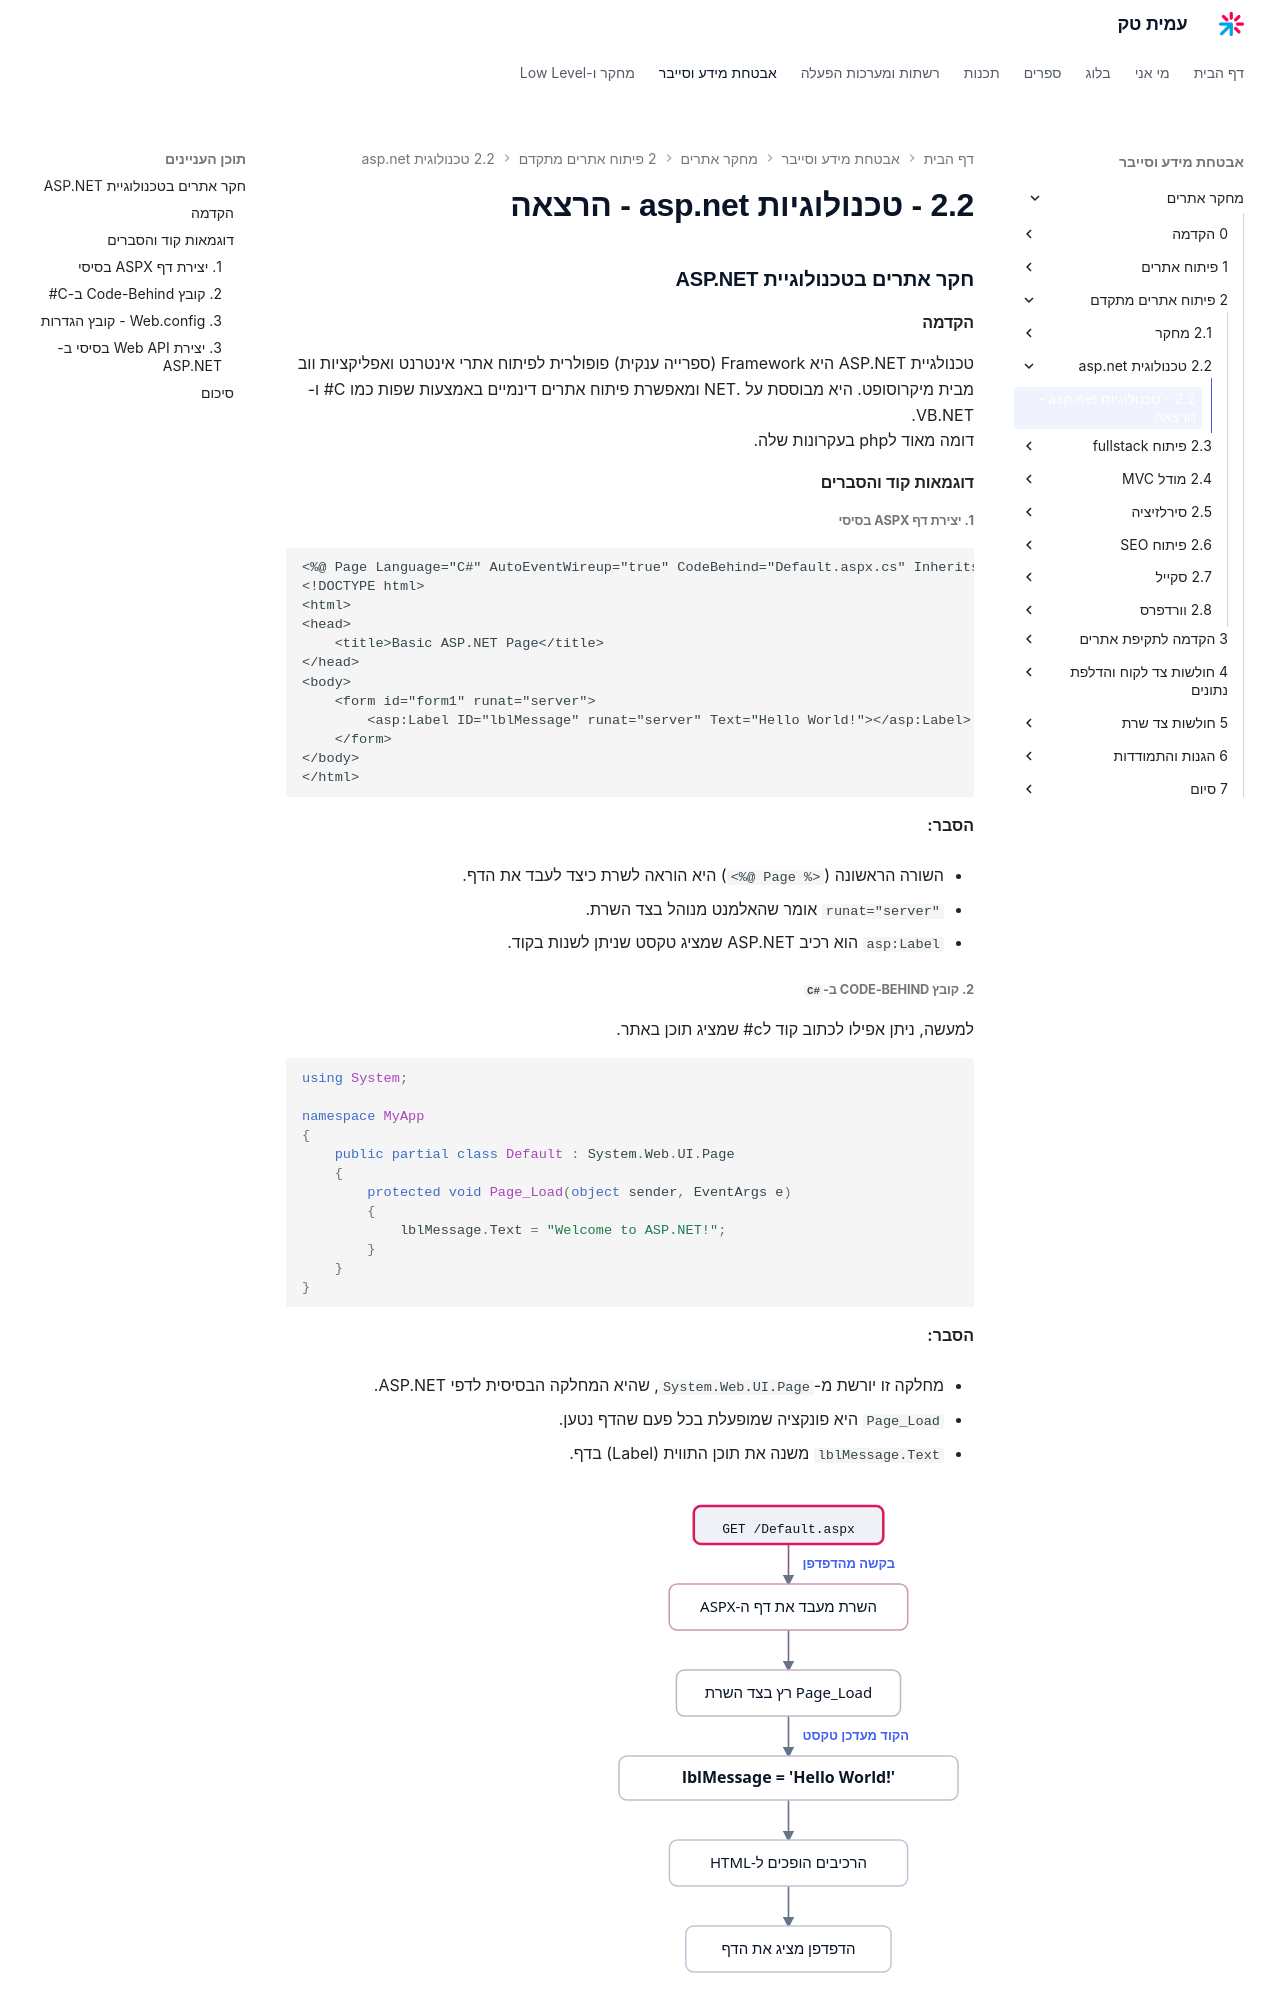

repository: AmitPinchasi/amittech · page: מחקר-אתרים/2 - פיתוח אתרים מתקדם/2.2 - טכנולוגית asp.net/2.2 - טכנולוגיות asp.net - הרצאה/index.html · generator: mkdocs

### חקר אתרים בטכנולוגיית ASP.NET

#### הקדמה

טכנולגיית ASP.NET היא Framework (ספרייה ענקית) פופולרית לפיתוח אתרי אינטרנט ואפליקציות ווב מבית מיקרוסופט. היא מבוססת על .NET ומאפשרת פיתוח אתרים דינמיים באמצעות שפות כמו C# ו-VB.NET.
דומה מאוד לphp בעקרונות שלה.
#### דוגמאות קוד והסברים

##### 1. יצירת דף ASPX בסיסי

```aspx
<%@ Page Language="C#" AutoEventWireup="true" CodeBehind="Default.aspx.cs" Inherits="MyApp.Default" %>
<!DOCTYPE html>
<html>
<head>
    <title>Basic ASP.NET Page</title>
</head>
<body>
    <form id="form1" runat="server">
        <asp:Label ID="lblMessage" runat="server" Text="Hello World!"></asp:Label>
    </form>
</body>
</html>
```

**הסבר:**

- השורה הראשונה (`<%@ Page %>`) היא הוראה לשרת כיצד לעבד את הדף.
    
- `runat="server"` אומר שהאלמנט מנוהל בצד השרת.
    
- `asp:Label` הוא רכיב ASP.NET שמציג טקסט שניתן לשנות בקוד.
    

##### 2. קובץ Code-Behind ב-`C#`
למעשה, ניתן אפילו לכתוב קוד לc# שמציג תוכן באתר.
```csharp
using System;

namespace MyApp
{
    public partial class Default : System.Web.UI.Page
    {
        protected void Page_Load(object sender, EventArgs e)
        {
            lblMessage.Text = "Welcome to ASP.NET!";
        }
    }
}
```

**הסבר:**

- מחלקה זו יורשת מ-`System.Web.UI.Page`, שהיא המחלקה הבסיסית לדפי ASP.NET.
    
- `Page_Load` היא פונקציה שמופעלת בכל פעם שהדף נטען.
    
- `lblMessage.Text` משנה את תוכן התווית (Label) בדף.
    

![איור מחזור החיים של דף ASP.NET: הדפדפן מבקש קובץ ASPX, השרת מריץ את Page_Load בקוד ה-C# שמעדכן את טקסט הרכיב, ורק ה-HTML הסופי חוזר ללקוח](../../../images/illustrations/web-2-2-aspx-lifecycle.svg)
